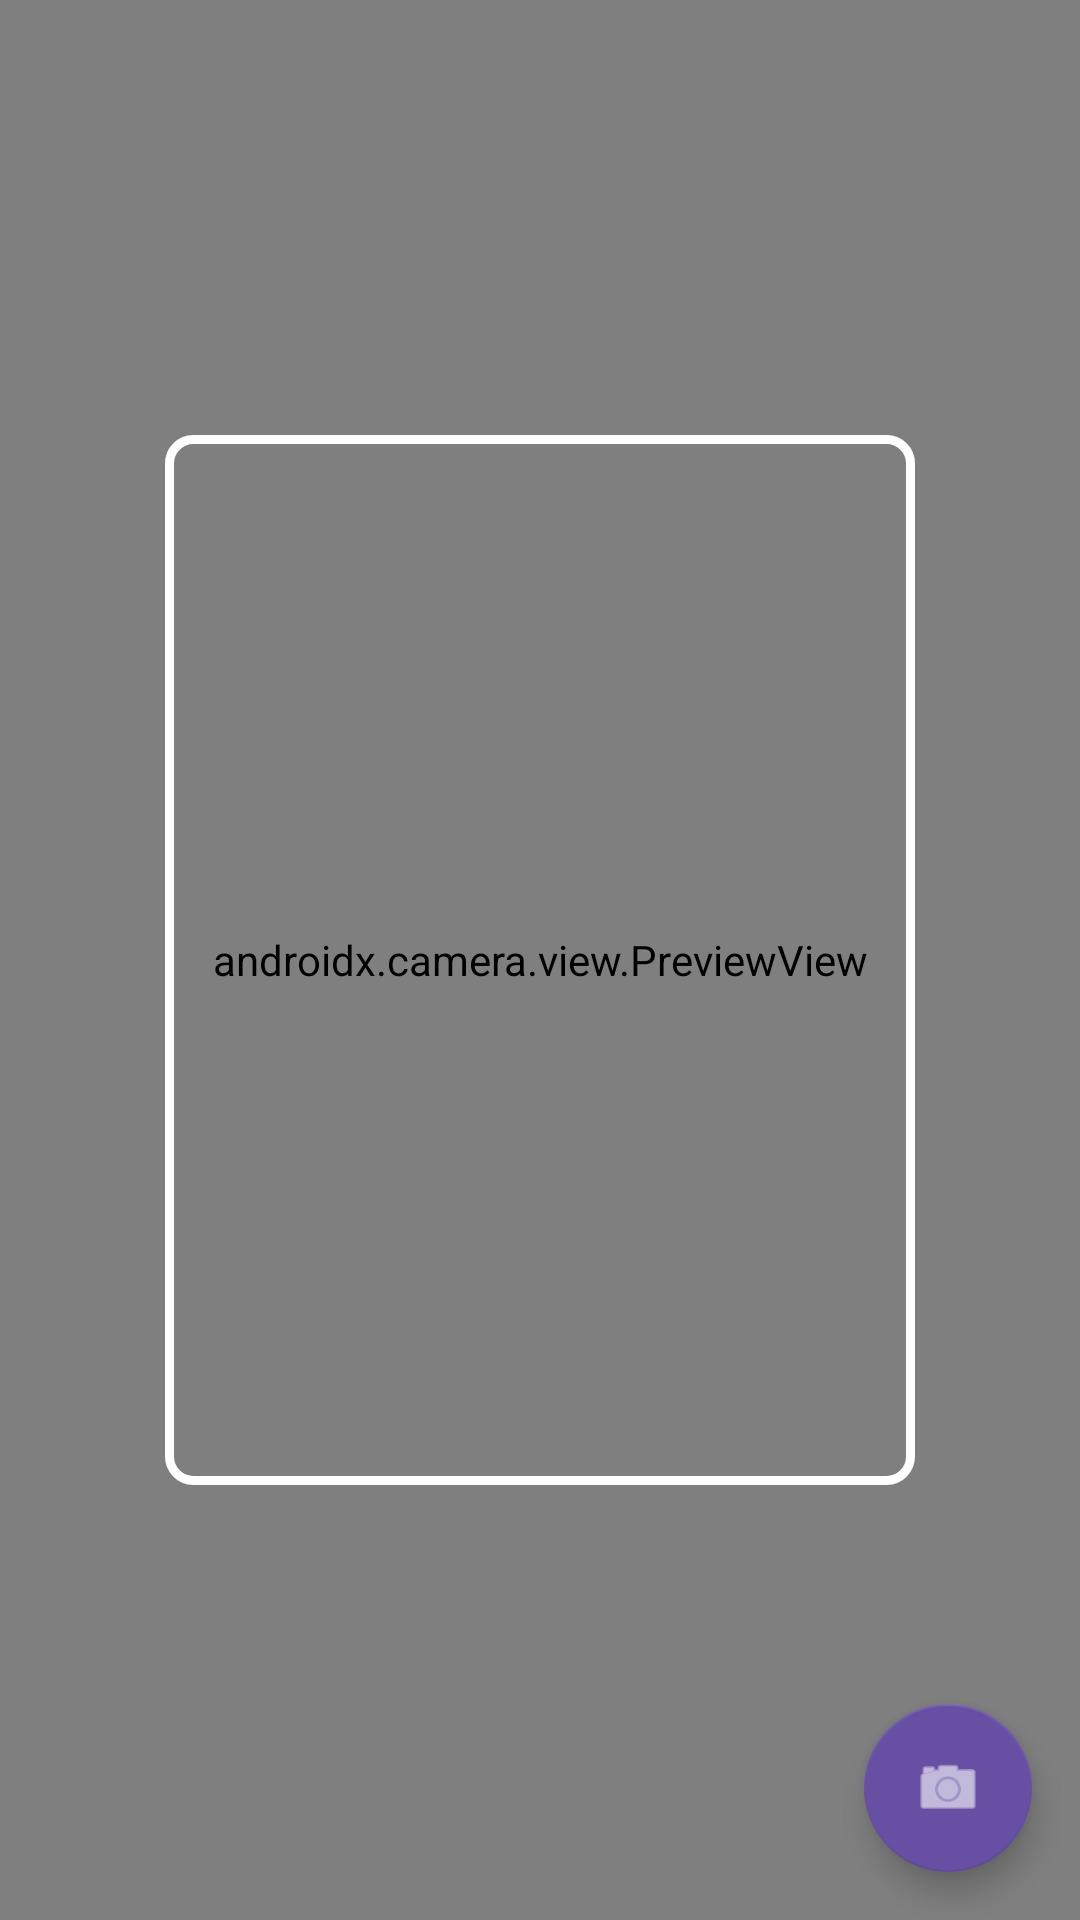

Layout XML and referenced resources for this Android screen:
<!-- AndroidManifest.xml: application theme Theme.EmotionMusicRecommender -->
<!-- res/layout/activity_main.xml -->
<?xml version="1.0" encoding="utf-8"?>
<FrameLayout
    xmlns:android="http://schemas.android.com/apk/res/android"
    xmlns:app="http://schemas.android.com/apk/res-auto"
    xmlns:tools="http://schemas.android.com/tools"
    android:layout_width="match_parent"
    android:layout_height="match_parent"
    tools:context=".MainActivity">

    
    <androidx.camera.view.PreviewView
        android:id="@+id/viewFinder"
        android:layout_width="match_parent"
        android:layout_height="match_parent"
        tools:ignore="MissingClass"
        tools:background="#CCCCCC"/>

    
    <View
        android:id="@+id/scrim"
        android:layout_width="match_parent"
        android:layout_height="match_parent"
        android:background="#80000000"
        android:visibility="gone"/>

    
    <View
        android:id="@+id/overlay_frame"
        android:layout_width="250dp"
        android:layout_height="350dp"
        android:layout_gravity="center"
        android:background="@drawable/head_frame"/>

    
    <ProgressBar
        android:id="@+id/progress_bar"
        style="?android:attr/progressBarStyleLarge"
        android:layout_width="wrap_content"
        android:layout_height="wrap_content"
        android:layout_gravity="center"
        android:visibility="gone"/>

    
    <com.google.android.material.floatingactionbutton.FloatingActionButton
        android:id="@+id/camera_capture_button"
        android:layout_width="wrap_content"
        android:layout_height="wrap_content"
        android:layout_gravity="bottom|end"
        android:layout_margin="16dp"
        android:contentDescription="@string/take_photo"
        android:src="@android:drawable/ic_menu_camera"
        app:backgroundTint="@color/primary"
        app:tint="@color/onPrimary"/>
</FrameLayout>
<!-- resources referenced by this layout -->
<resources>
  <color name="onPrimary">#FFFFFF</color>
  <color name="primary">#6750A4</color>
  <!-- drawable head_frame (drawable) -->
  <?xml version="1.0" encoding="utf-8"?>
  <shape xmlns:android="http://schemas.android.com/apk/res/android"
      android:shape="rectangle">
      <solid android:color="@android:color/transparent"/>
      <stroke android:width="3dp" android:color="@color/onPrimary"/>
      <corners android:radius="8dp"/>
  </shape>
  <string name="take_photo">Take Photo</string>
  <style name="Theme.EmotionMusicRecommender" parent="Theme.MaterialComponents.Light.NoActionBar">
          <item name="colorPrimary">@color/primary</item>
          <item name="colorOnPrimary">@color/onPrimary</item>
          <item name="colorSecondary">@color/secondary</item>
          <item name="android:statusBarColor" tools:targetApi="l">@color/primary</item>
      </style>
  <color name="secondary">#7D5260</color>
</resources>
